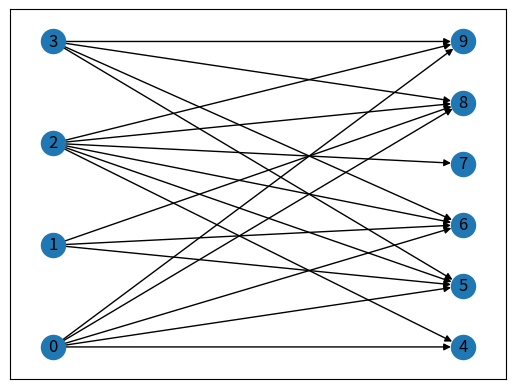
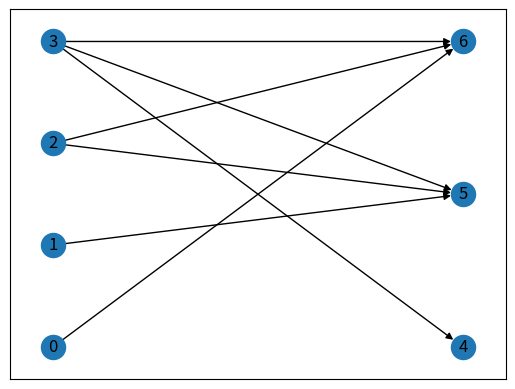
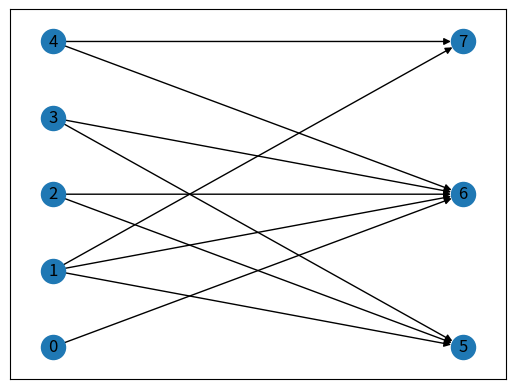
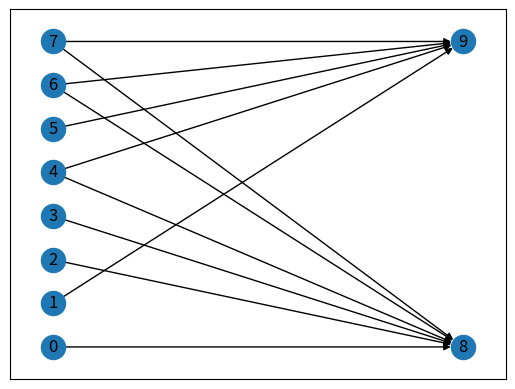
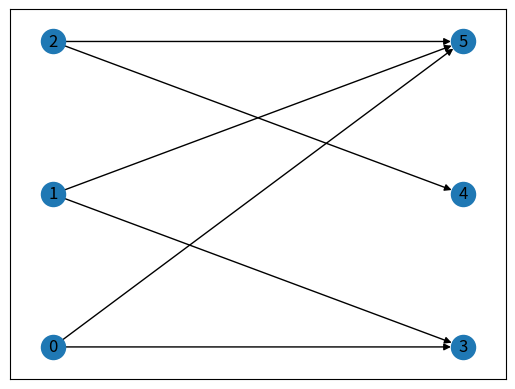
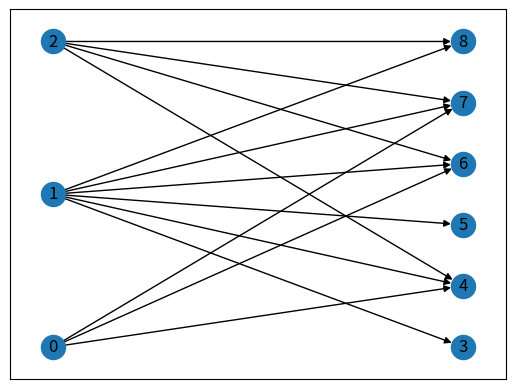
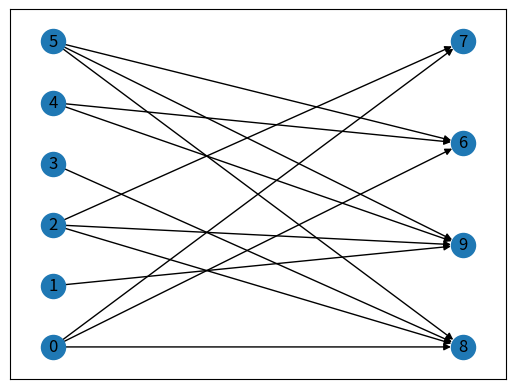
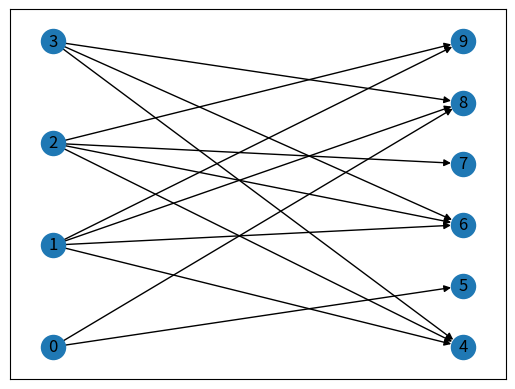
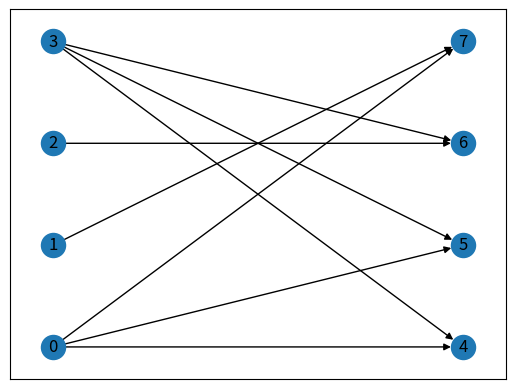
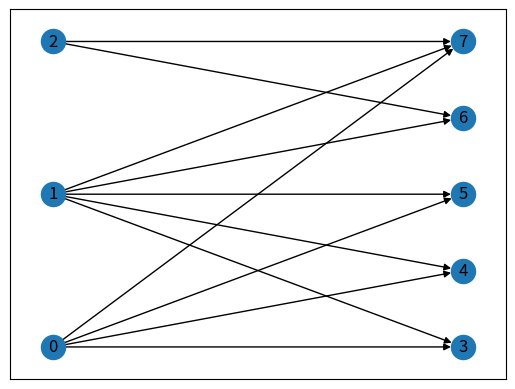
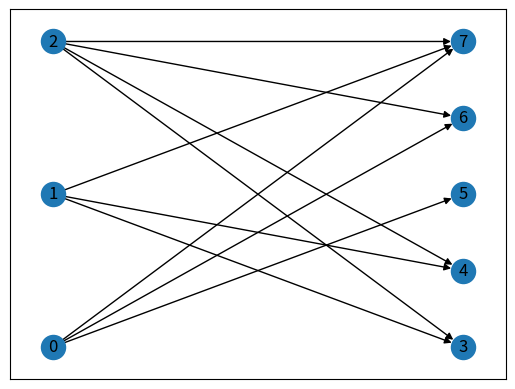
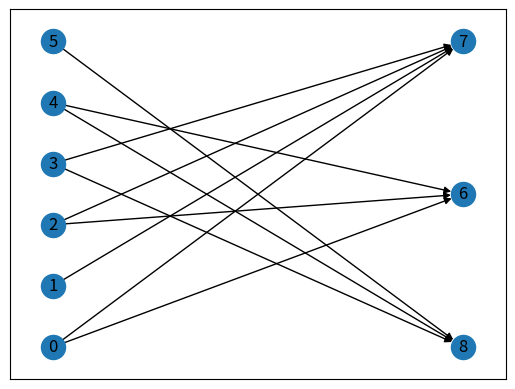
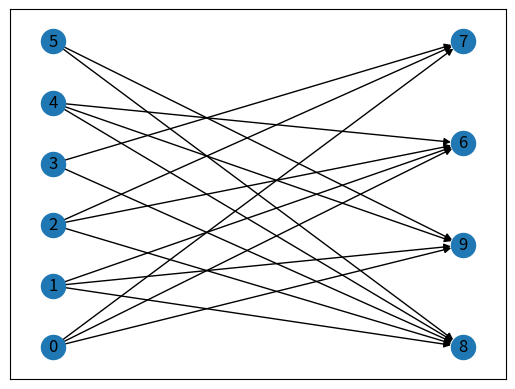
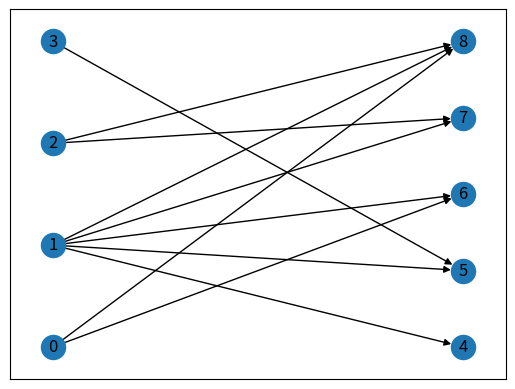
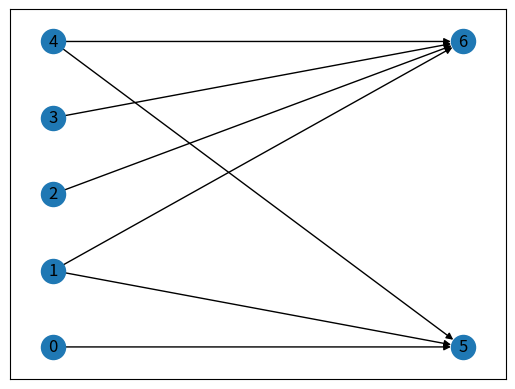
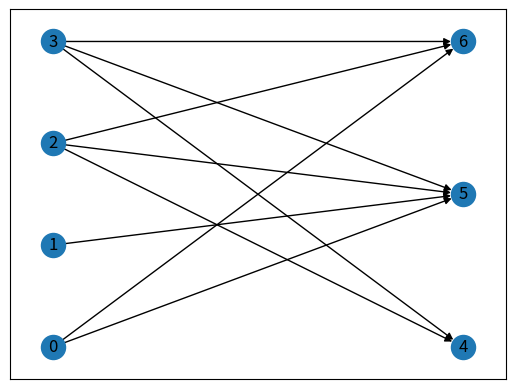

Source code (Python) for these figures, in order:
#!/usr/bin/env python

"""federation aval: Realize evalution federation design patter"""

__author__      = "Alan Veloso"
__copyright__   = "Copyright (c) 2020 Alan Veloso"
__license__     = "MIT"
__email__       = "alantsv@gmail.com"

import math
import numbers
from functools import reduce
import sys, getopt
import networkx as nx
import matplotlib.pyplot as plt
import networkx as nx
import random
from networkx.utils import nodes_or_number, py_random_state
import csv
import os

@py_random_state(3)
def random_federation(num_buyer, num_seller, p, seed=None):
    """Returns a bipartite random graph.

    This is a bipartite version of the binomial (Erdős-Rényi) graph.
    The graph is composed of two partitions. Set A has nodes 0 to
    (n - 1) and set B has nodes n to (n + m - 1).

    Parameters
    ----------
    n : int
        The number of nodes in the first bipartite set.
    m : int
        The number of nodes in the second bipartite set.
    p : float
        Probability for edge creation.
    seed : integer, random_state, or None (default)
        Indicator of random number generation state.
        See :ref:`Randomness<randomness>`.
    directed : bool, optional (default=False)
        If True return a directed graph

    Notes
    -----
    The bipartite random graph algorithm chooses each of the n*m (undirected)
    or 2*nm (directed) possible edges with probability p.

    This algorithm is $O(n+m)$ where $m$ is the expected number of edges.

    The nodes are assigned the attribute 'bipartite' with the value 0 or 1
    to indicate which bipartite set the node belongs to.

    This function is not imported in the main namespace.
    To use it use nx.bipartite.random_graph
    """
    G = nx.DiGraph()

    def _add_nodes_with_bipartite_label(G, lena, lenb):
        G.add_nodes_from(range(0, lena + lenb))
        b = dict(zip(range(0, lena), [0] * lena))
        b.update(dict(zip(range(lena, lena + lenb), [1] * lenb)))
        nx.set_node_attributes(G, b, "bipartite")
        return G

    G = _add_nodes_with_bipartite_label(G, num_buyer, num_seller)
    G.name = f"fast_gnp_random_graph({num_buyer},{num_seller},{p})"
    
    if p <= 0:
        return G
    if p >= 1:
         return nx.complete_bipartite_graph(num_buyer, num_seller) 

    lp = math.log(1.0 - p)

    v = 0
    w = -1
    while v < num_buyer:
        lr = math.log(1.0 - seed.random())
        w = w + 1 + int(lr / lp)
        while w >= num_seller and v < num_buyer:
            w = w - num_seller
            v = v + 1
        if v < num_buyer:
            G.add_edge(v, num_buyer + w)

    return G

def coupling_factor (G):
    return float(len(G.edges)/(pow(len(G.nodes),2) - len(G.nodes)))

def main(graphic = True):
    amt_samples = 30
    set_samples = set()
    min_num_class = 1
    total_num_class = 10
    file_name = 'federation_validation'
    data_path = './data'

    if (graphic == True):
        path = './plots/federation'
        try:
            os.makedirs(path)
        except OSError:
            print ("Creation of the directory %s failed" % path)
        else: 
            print ("Successfully created the directory %s " % path)

    while (len(set_samples) < amt_samples):
        num_buyer = random.randint(min_num_class, total_num_class - min_num_class)
        num_seller = random.randint(min_num_class, total_num_class - num_buyer)
        federation = random_federation(num_buyer, num_seller, 0.5)
        try:
            buyer_nodes, seller_nodes = nx.algorithms.bipartite.sets(federation)
            set_samples.add((len(set_samples)+1, num_buyer + num_seller, len(federation.edges), coupling_factor(federation)))

            if (graphic == True):
                plt.clf()
                nx.draw_networkx(
                federation,
                pos = nx.drawing.layout.bipartite_layout(federation, buyer_nodes),
                )
                filename = 'plots/federation/federation-{}.png'.format(len(set_samples))
                plt.savefig(filename)
        except:
            pass

    try:
        os.mkdir(data_path)
    except OSError:
        print ("Creation of the directory %s failed" % data_path)
    else: 
        print ("Successfully created the directory %s " % data_path)
    
    with open('./data/{}.csv'.format(file_name), 'w') as csvfile:
        writer = csv.writer(csvfile)
        writer.writerow(["num", "num_classes", "num_clients", "coupling_factor"])
        [writer.writerow(list(r)) for r in set_samples]

if __name__ == "__main__":
    main()
